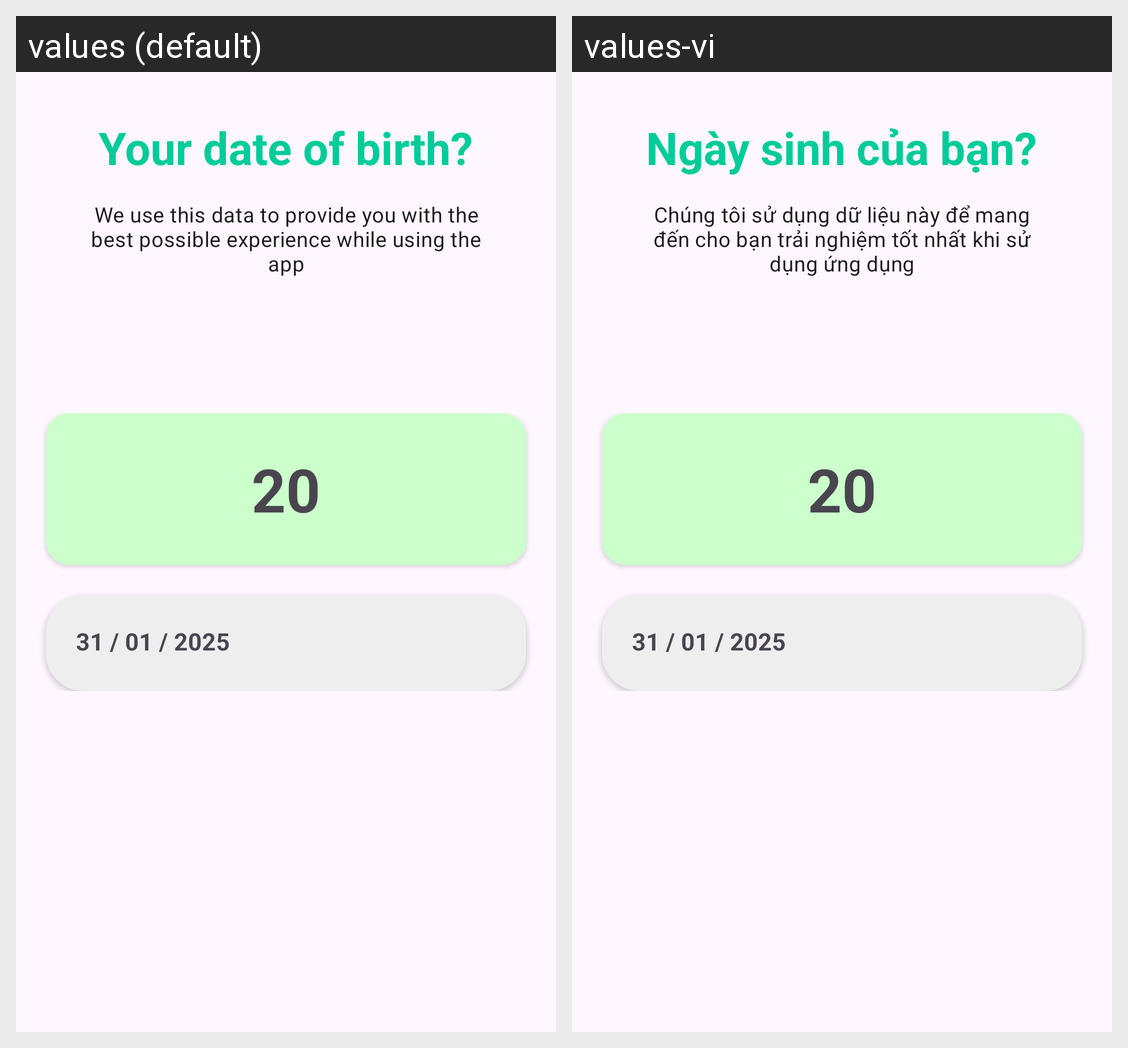

Translations of the strings shown on this Android screen, per locale in the grid:
Android screen res/layout/fragment_birthday.xml rendered under 2 locales, left to right: values (default), values-vi. Device: Nexus 5 (rendered at 1080×1920; each locale shown at half size, 540×960, under a caption strip naming it); theme Theme.FoodNFit.
Strings drawn on this screen, with the default value and each locale's value (text and hints the layout hard-codes, and strings that could not be matched under every locale, appear in the picture but are not listed):

your_birth
  values: Your date of birth?
  values-vi: Ngày sinh của bạn?

personalize_experience
  values: We use this data to provide you with the best possible experience while using the app
  values-vi: Chúng tôi sử dụng dữ liệu này để mang đến cho bạn trải nghiệm tốt nhất khi sử dụng ứng dụng
